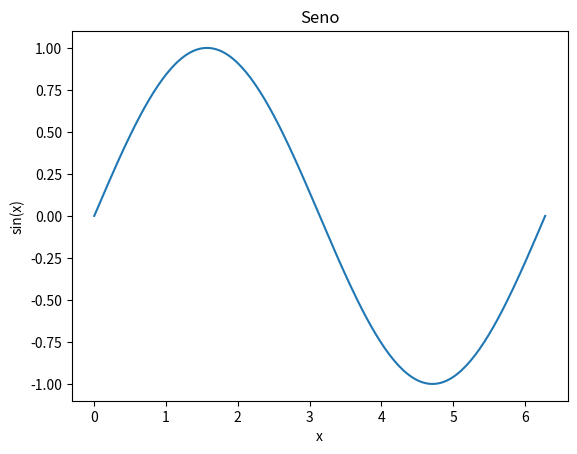

Write Python code to recreate this figure. (Note: this script raises an exception after producing the figure.)
import numpy as np
import matplotlib.pyplot as plt
print("Numpy:", np.__version__)
print("Matplotlib:", plt.matplotlib.__version__)


def area_circulo(r):
    """Devuelve el área de un círculo de radio r."""
    return np.pi * r**2

print(area_circulo(2))


x = np.linspace(0, 2*np.pi, 200)
y = np.sin(x)

plt.figure()
plt.plot(x, y)
plt.title("Seno")
plt.xlabel("x")
plt.ylabel("sin(x)")
plt.show()


def normalize_minmax(values):
    # TODO
    pass


def moving_average(values, w):
    # TODO
    pass


# TODO
# x = np.linspace(0, 2*np.pi, 200)
# ycos = ...
# plt.figure()
# plt.plot(x, ycos)
# plt.title("Coseno")
# plt.show()


# === TESTS CLASE 3 ===
import numpy as np

# normalize_minmax
assert normalize_minmax([0, 5, 10]) == [0.0, 0.5, 1.0]
assert normalize_minmax([3, 3, 3]) == [0.0, 0.0, 0.0]
out = normalize_minmax([-1, 1])
assert np.allclose(out, [0.0, 1.0])

# moving_average
assert np.allclose(moving_average([1, 2, 3, 4], 2), [1.5, 2.5, 3.5])
assert np.allclose(moving_average([1, 2, 3, 4], 4), [2.5])

# ycos existence
try:
    ycos
except NameError:
    raise AssertionError("Debes crear la variable ycos en el Ejercicio 3.")
assert len(ycos) > 0

print("All tests passed ✅")
